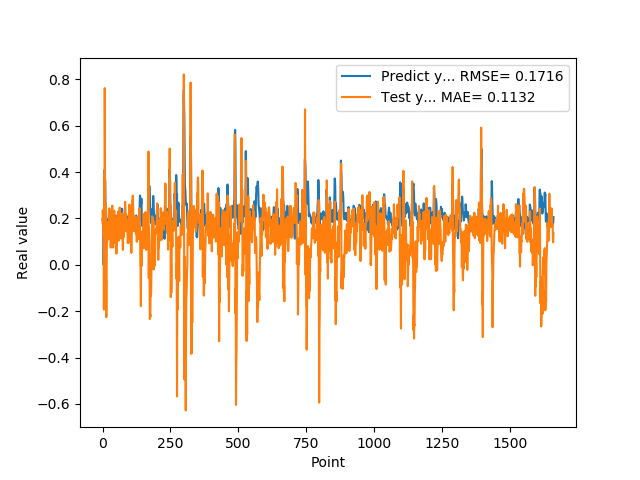

Data behind this chart, as committed beside it:
1.955727785830000398e-01, 1.799959328476737896e-01
1.954265981910000005e-01, 2.362294065306036750e-01
2.004670947789999880e-01, 1.686240898171752489e-01
2.029463946819999587e-01, 1.292749931828565679e-01
0.000000000000000000e+00, 1.379587380966398047e-01
1.862521618600000151e-01, -1.929139314848444531e-01
1.862153261900000301e-01, 3.865265148531472073e-01
4.038094580169999670e-01, 1.482551725979930624e-01
4.118085205549999461e-01, 7.623174313403237035e-01
3.743042349819999948e-01, 4.943681777477368366e-01
3.571429848669999685e-01, -4.269359082080492057e-03
2.572054266930000055e-01, 2.642690483520678812e-01
2.409307956699999753e-01, -1.265377832555821258e-01
2.253161966800000249e-01, -6.289673785692634356e-02
1.935185044999999937e-01, -2.257633883416130249e-01
1.787700653079999924e-01, -6.430861347106153758e-02
1.622045934200000150e-01, 1.106930073528463038e-01
1.761920750140000269e-01, 1.000920580538988136e-01
1.883655935530000325e-01, 1.053559162465253773e-01
1.861467957499999548e-01, 1.830555492872236178e-01
1.954913884399999968e-01, 1.731239771706515329e-01
1.954011768099999935e-01, 1.877893020236959809e-01
1.660518944260000185e-01, 1.710234599950865297e-01
1.907722949980000249e-01, 1.132571653960174202e-01
2.156041562559999625e-01, 1.917309171539042789e-01
1.898660957809999716e-01, 2.436901639434330691e-01
1.770474612709999895e-01, 1.123990564657587898e-01
2.001174986360000074e-01, 1.126290703672918198e-01
1.948629021640000125e-01, 2.324442224840991278e-01
1.922753006219999894e-01, 1.665535459117934991e-01
1.779100298880000042e-01, 7.406337902971873999e-02
1.810636967419999854e-01, 1.241268028558070585e-01
1.680064052340000114e-01, 1.624178060692708092e-01
1.635809391740000174e-01, 1.539389703540605669e-01
1.706920862200000111e-01, 1.906198591997350089e-01
1.916799396280000345e-01, 2.495017343440465163e-01
2.085516005749999957e-01, 2.553341572523636915e-01
2.058236002919999752e-01, 1.836539527773645708e-01
1.828240007160000513e-01, 1.884996684563072233e-01
1.857409924269999846e-01, 7.454579991622939383e-02
1.775099337099999841e-01, 1.120477050619111681e-01
1.752161234619999952e-01, 1.417230121404215726e-01
1.971126049759999999e-01, 1.625212879470521732e-01
1.845117062330000057e-01, 2.335782676587251361e-01
1.984785944219999987e-01, 1.708890680360271863e-01
2.143009155989999692e-01, 2.020601914376631558e-01
1.841159015890000139e-01, 1.974995688228345647e-01
2.104043960570000094e-01, 9.405274236957746059e-02
2.032361328599999739e-01, 1.857677095144283919e-01
2.088565975429999833e-01, 1.793042196878275873e-01
1.960448026660000231e-01, 1.128832632418864806e-01
1.900728046889999523e-01, 4.809009731674986771e-02
1.658952832220000062e-01, 9.620236846987463564e-02
1.872539073229999851e-01, 1.506945223806290535e-01
1.852532625200000171e-01, 2.141795626433245225e-01
1.799222826959999966e-01, 1.773992188138043269e-01
2.012764066460000223e-01, 2.004714639954768840e-01
1.978618204589999985e-01, 2.293822814026871826e-01
1.950792670250000027e-01, 1.399432765194134898e-01
1.711323857310000085e-01, 1.038568294810578857e-01
1.623787879939999901e-01, 1.286267128794113535e-01
... 1,599 more rows
